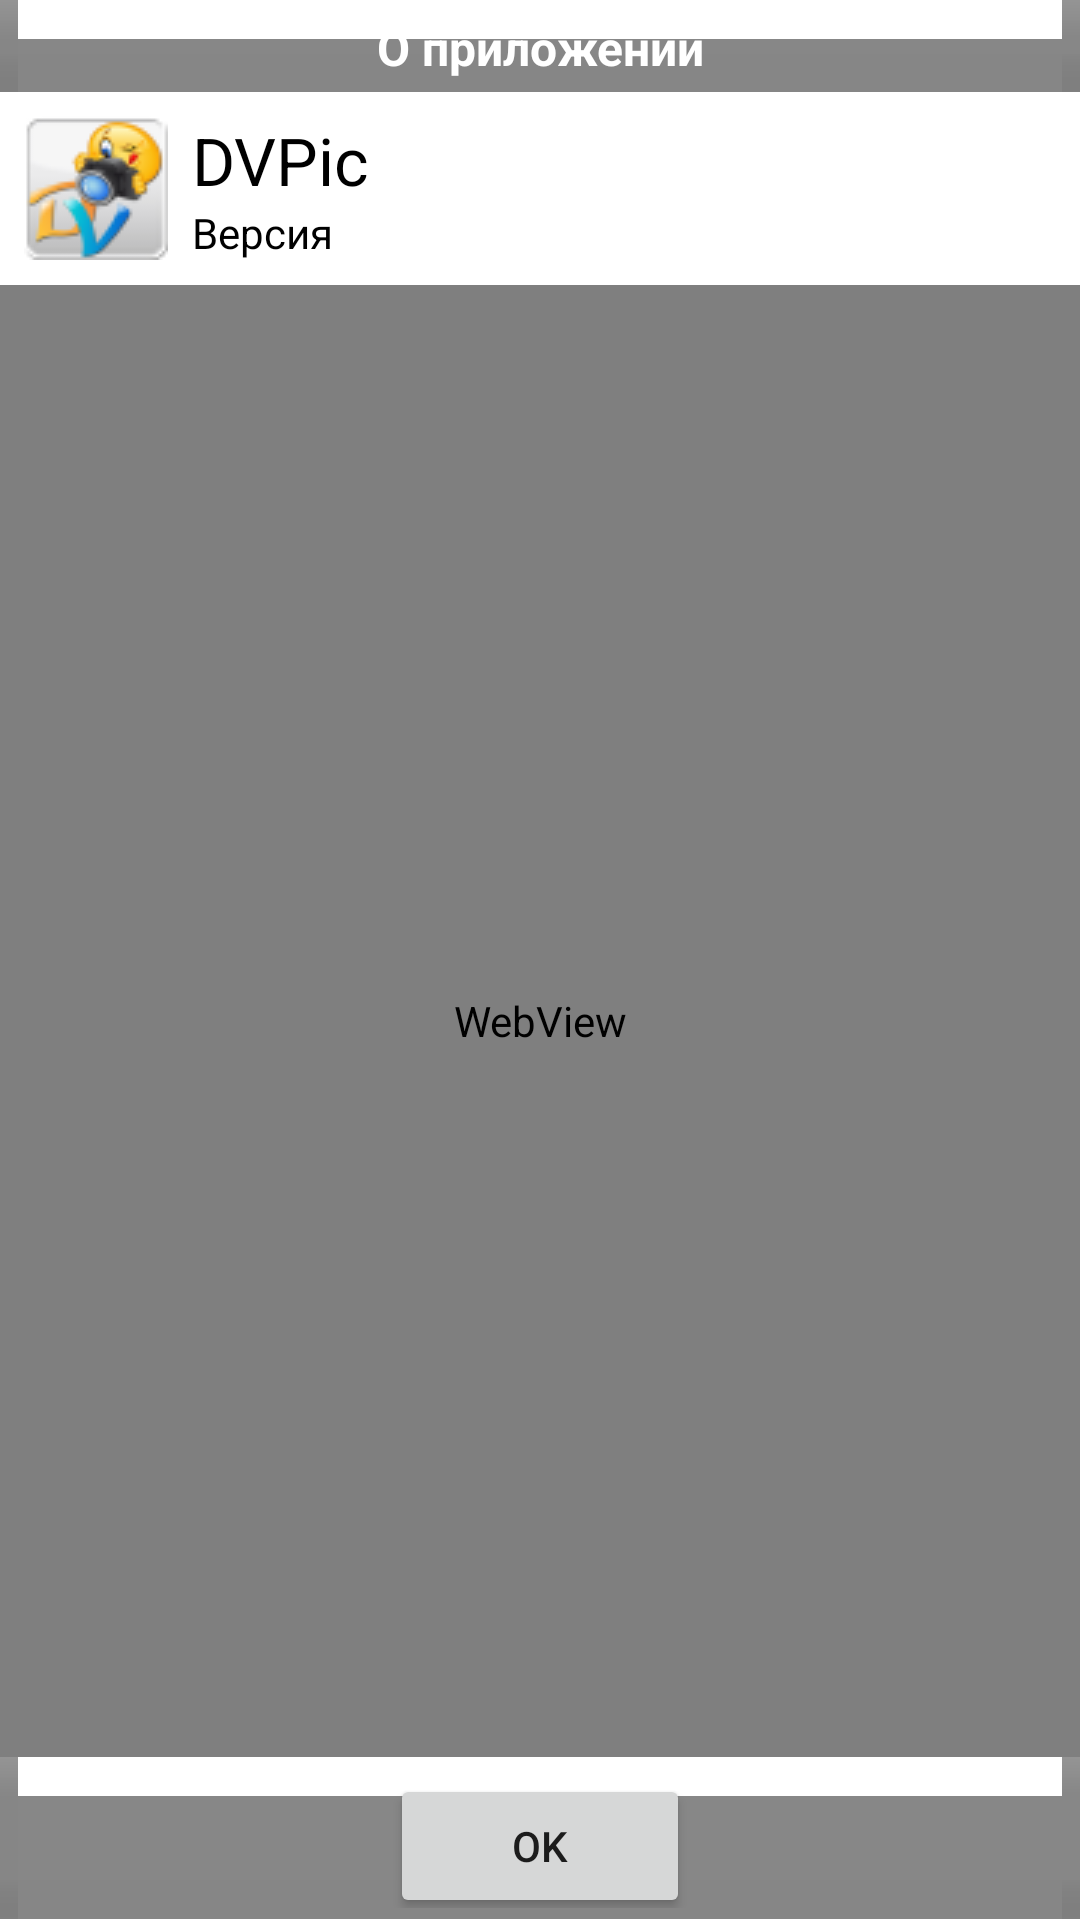

This screen was rendered from an Android layout file. Write that file and the resources it references.
<!-- AndroidManifest.xml: application theme Theme.AppCompat.Light -->
<!-- res/layout/about.xml -->
<?xml version="1.0" encoding="utf-8"?>
<LinearLayout xmlns:android="http://schemas.android.com/apk/res/android"
    android:layout_width="fill_parent"
    android:layout_height="fill_parent"
    android:background="#FFFFFF"
    android:orientation="vertical" >

    <TextView
        android:id="@+id/title"
        android:layout_width="fill_parent"
        android:layout_height="wrap_content"
        android:background="@drawable/title_back"
        android:gravity="center_vertical|center_horizontal"
        android:text="@string/menu_about_title"
        android:textColor="@color/app_text_color"
        android:textSize="16dp"
        android:textStyle="bold" >
    </TextView>

    <RelativeLayout
        android:layout_width="wrap_content"
        android:layout_height="wrap_content"
        android:layout_margin="@dimen/app_padding" >

        <ImageView
            android:id="@+id/app_icon"
            android:layout_width="wrap_content"
            android:layout_height="wrap_content"
            android:paddingRight="@dimen/app_padding"
            android:src="@drawable/icon" >
        </ImageView>

        <TextView
            android:id="@+id/title_text"
            android:layout_width="fill_parent"
            android:layout_height="wrap_content"
            android:layout_toRightOf="@+id/app_icon"
            android:text="@string/app_name"
            android:textColor="@color/background_color"
            android:textSize="@dimen/title_text_size" >
        </TextView>

        <TextView
            android:id="@+id/version_text"
            android:layout_width="fill_parent"
            android:layout_height="wrap_content"
            android:layout_below="@+id/title_text"
            android:layout_toRightOf="@+id/app_icon"
            android:text="@string/app_version_title"
            android:textColor="@color/background_color" >
        </TextView>
    </RelativeLayout>

    <WebView
        android:id="@+id/webview"
        android:layout_width="fill_parent"
        android:layout_height="0dp"
        android:layout_weight="1" />

    <LinearLayout
        android:layout_width="fill_parent"
        android:layout_height="wrap_content"
        android:background="@drawable/title_back"
        android:gravity="bottom|center_horizontal"
        android:orientation="horizontal"
        android:paddingLeft="3dp"
        android:paddingRight="3dp"
        android:paddingTop="4dp" >

        <Button
            android:id="@+id/closeButton"
            android:layout_width="wrap_content"
            android:layout_height="wrap_content"
            android:minWidth="100dp"
            android:text="@string/btn_ok_title" android:layout_marginBottom="-2dp">
        </Button>
    </LinearLayout>

</LinearLayout>
<!-- resources referenced by this layout -->
<resources>
  <color name="app_text_color">#FFFFFF</color>
  <color name="background_color">#000000</color>
  <dimen name="app_padding">8dp</dimen>
  <dimen name="title_text_size">22sp</dimen>
  <!-- drawable icon: png bitmap (drawable-ldpi, 5603 bytes) -->
  <string name="app_name">DVPic</string>
  <string name="app_version_title">Версия</string>
  <string name="btn_ok_title">OK</string>
  <string name="menu_about_title">О приложении</string>
</resources>
